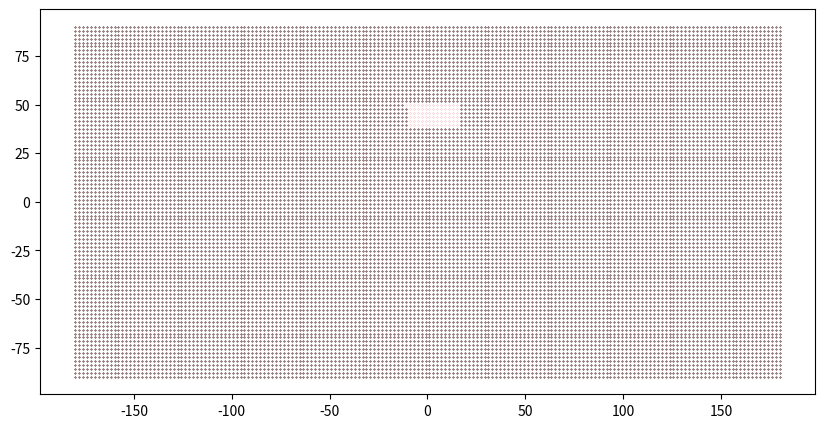

Source code (Python):
# (C) Copyright 2024 ECMWF.
#
# This software is licensed under the terms of the Apache Licence Version 2.0
# which can be obtained at http://www.apache.org/licenses/LICENSE-2.0.
# In applying this licence, ECMWF does not waive the privileges and immunities
# granted to it by virtue of its status as an intergovernmental organisation
# nor does it submit to any jurisdiction.
#

import numpy as np


def plot_mask(path, mask, lats, lons, global_lats, global_lons):
    import matplotlib.pyplot as plt

    middle = (np.amin(lons) + np.amax(lons)) / 2
    print("middle", middle)
    s = 1

    # gmiddle = (np.amin(global_lons)+ np.amax(global_lons))/2

    # print('gmiddle', gmiddle)
    # global_lons = global_lons-gmiddle+middle
    global_lons[global_lons >= 180] -= 360

    plt.figure(figsize=(10, 5))
    plt.scatter(global_lons, global_lats, s=s, marker="o", c="r")
    plt.savefig(path + "-global.png")

    plt.figure(figsize=(10, 5))
    plt.scatter(global_lons[mask], global_lats[mask], s=s, c="k")
    plt.savefig(path + "-cutout.png")

    plt.figure(figsize=(10, 5))
    plt.scatter(lons, lats, s=s)
    plt.savefig(path + "-lam.png")
    # plt.scatter(lons, lats, s=0.01)

    plt.figure(figsize=(10, 5))
    plt.scatter(global_lons[mask], global_lats[mask], s=s, c="r")
    plt.scatter(lons, lats, s=s)
    plt.savefig(path + "-both.png")
    # plt.scatter(lons, lats, s=0.01)


def latlon_to_xyz(lat, lon, radius=1.0):
    # https://en.wikipedia.org/wiki/Geographic_coordinate_conversion#From_geodetic_to_ECEF_coordinates
    # We assume that the Earth is a sphere of radius 1 so N(phi) = 1
    # We assume h = 0
    #
    phi = np.deg2rad(lat)
    lda = np.deg2rad(lon)

    cos_phi = np.cos(phi)
    cos_lda = np.cos(lda)
    sin_phi = np.sin(phi)
    sin_lda = np.sin(lda)

    x = cos_phi * cos_lda * radius
    y = cos_phi * sin_lda * radius
    z = sin_phi * radius

    return x, y, z


class Triangle3D:
    def __init__(self, v0, v1, v2):
        self.v0 = v0
        self.v1 = v1
        self.v2 = v2

    def intersect(self, ray_origin, ray_direction):
        # Möller–Trumbore intersection algorithm
        # https://en.wikipedia.org/wiki/M%C3%B6ller%E2%80%93Trumbore_intersection_algorithm

        epsilon = 0.0000001

        h = np.cross(ray_direction, self.v2 - self.v0)
        a = np.dot(self.v1 - self.v0, h)

        if -epsilon < a < epsilon:
            return False

        f = 1.0 / a
        s = ray_origin - self.v0
        u = f * np.dot(s, h)

        if u < 0.0 or u > 1.0:
            return False

        q = np.cross(s, self.v1 - self.v0)
        v = f * np.dot(ray_direction, q)

        if v < 0.0 or u + v > 1.0:
            return False

        t = f * np.dot(self.v2 - self.v0, q)

        if t > epsilon:
            return True

        return False


def cropping_mask(lats, lons, north, west, south, east):
    mask = (
        (lats >= south)
        & (lats <= north)
        & (
            ((lons >= west) & (lons <= east))
            | ((lons >= west + 360) & (lons <= east + 360))
            | ((lons >= west - 360) & (lons <= east - 360))
        )
    )
    return mask


def cutout_mask(
    lats,
    lons,
    global_lats,
    global_lons,
    cropping_distance=2.0,
    min_distance_km=None,
    plot=None,
):
    """Return a mask for the points in [global_lats, global_lons] that are inside of [lats, lons]"""
    from scipy.spatial import KDTree

    # TODO: transform min_distance from lat/lon to xyz

    assert global_lats.ndim == 1
    assert global_lons.ndim == 1
    assert lats.ndim == 1
    assert lons.ndim == 1

    assert global_lats.shape == global_lons.shape
    assert lats.shape == lons.shape

    north = np.amax(lats)
    south = np.amin(lats)
    east = np.amax(lons)
    west = np.amin(lons)

    # Reduce the global grid to the area of interest

    mask = cropping_mask(
        global_lats,
        global_lons,
        np.min([90.0, north + cropping_distance]),
        west - cropping_distance,
        np.max([-90.0, south - cropping_distance]),
        east + cropping_distance,
    )

    # return mask
    # mask = np.array([True] * len(global_lats), dtype=bool)
    global_lats_masked = global_lats[mask]
    global_lons_masked = global_lons[mask]

    global_xyx = latlon_to_xyz(global_lats_masked, global_lons_masked)
    global_points = np.array(global_xyx).transpose()

    xyx = latlon_to_xyz(lats, lons)
    lam_points = np.array(xyx).transpose()

    # Use a KDTree to find the nearest points
    kdtree = KDTree(lam_points)
    distances, indices = kdtree.query(global_points, k=3)

    if min_distance_km is not None:
        min_distance = min_distance_km / 6371.0
    else:
        # Estimnation of the minimum distance between two grib points

        glats = sorted(set(global_lats_masked))
        glons = sorted(set(global_lons_masked))
        min_dlats = np.min(np.diff(glats))
        min_dlons = np.min(np.diff(glons))

        # Use the centre of the LAM grid as the reference point
        centre = np.mean(lats), np.mean(lons)
        centre_xyz = np.array(latlon_to_xyz(*centre))

        pt1 = np.array(latlon_to_xyz(centre[0] + min_dlats, centre[1]))
        pt2 = np.array(latlon_to_xyz(centre[0], centre[1] + min_dlons))
        min_distance = (
            min(
                np.linalg.norm(pt1 - centre_xyz),
                np.linalg.norm(pt2 - centre_xyz),
            )
            / 2.0
        )

    zero = np.array([0.0, 0.0, 0.0])
    ok = []
    for i, (global_point, distance, index) in enumerate(zip(global_points, distances, indices)):
        t = Triangle3D(lam_points[index[0]], lam_points[index[1]], lam_points[index[2]])
        # distance = np.min(distance)
        # The point is inside the triangle if the intersection with the ray
        # from the point to the centre of the Earth is not None
        # (the direction of the ray is not important)

        intersect = t.intersect(zero, global_point)
        close = np.min(distance) <= min_distance

        ok.append(intersect or close)

    j = 0
    ok = np.array(ok)
    for i, m in enumerate(mask):
        if not m:
            continue

        mask[i] = ok[j]
        j += 1

    assert j == len(ok)

    # Invert the mask, so we have only the points outside the cutout
    mask = ~mask

    if plot:
        plot_mask(plot, mask, lats, lons, global_lats, global_lons)

    return mask


def thinning_mask(
    lats,
    lons,
    global_lats,
    global_lons,
    cropping_distance=2.0,
):
    """Return the list of points in [lats, lons] closest to [global_lats, global_lons]"""
    from scipy.spatial import KDTree

    assert global_lats.ndim == 1
    assert global_lons.ndim == 1
    assert lats.ndim == 1
    assert lons.ndim == 1

    assert global_lats.shape == global_lons.shape
    assert lats.shape == lons.shape

    north = np.amax(lats)
    south = np.amin(lats)
    east = np.amax(lons)
    west = np.amin(lons)

    # Reduce the global grid to the area of interest

    mask = cropping_mask(
        global_lats,
        global_lons,
        np.min([90.0, north + cropping_distance]),
        west - cropping_distance,
        np.max([-90.0, south - cropping_distance]),
        east + cropping_distance,
    )

    # return mask
    global_lats_masked = global_lats[mask]
    global_lons_masked = global_lons[mask]

    global_xyx = latlon_to_xyz(global_lats_masked, global_lons_masked)
    global_points = np.array(global_xyx).transpose()

    xyx = latlon_to_xyz(lats, lons)
    points = np.array(xyx).transpose()

    # Use a KDTree to find the nearest points
    kdtree = KDTree(points)
    _, indices = kdtree.query(global_points, k=1)

    return np.array([i for i in indices])


if __name__ == "__main__":
    global_lats, global_lons = np.meshgrid(
        np.linspace(90, -90, 90),
        np.linspace(-180, 180, 180),
    )
    global_lats = global_lats.flatten()
    global_lons = global_lons.flatten()

    lats, lons = np.meshgrid(
        np.linspace(50, 40, 100),
        np.linspace(-10, 15, 100),
    )
    lats = lats.flatten()
    lons = lons.flatten()

    mask = cutout_mask(lats, lons, global_lats, global_lons, cropping_distance=5.0)

    import matplotlib.pyplot as plt

    fig = plt.figure(figsize=(10, 5))
    plt.scatter(global_lons, global_lats, s=0.01, marker="o", c="r")
    plt.scatter(global_lons[mask], global_lats[mask], s=0.1, c="k")
    # plt.scatter(lons, lats, s=0.01)
    plt.savefig("cutout.png")
